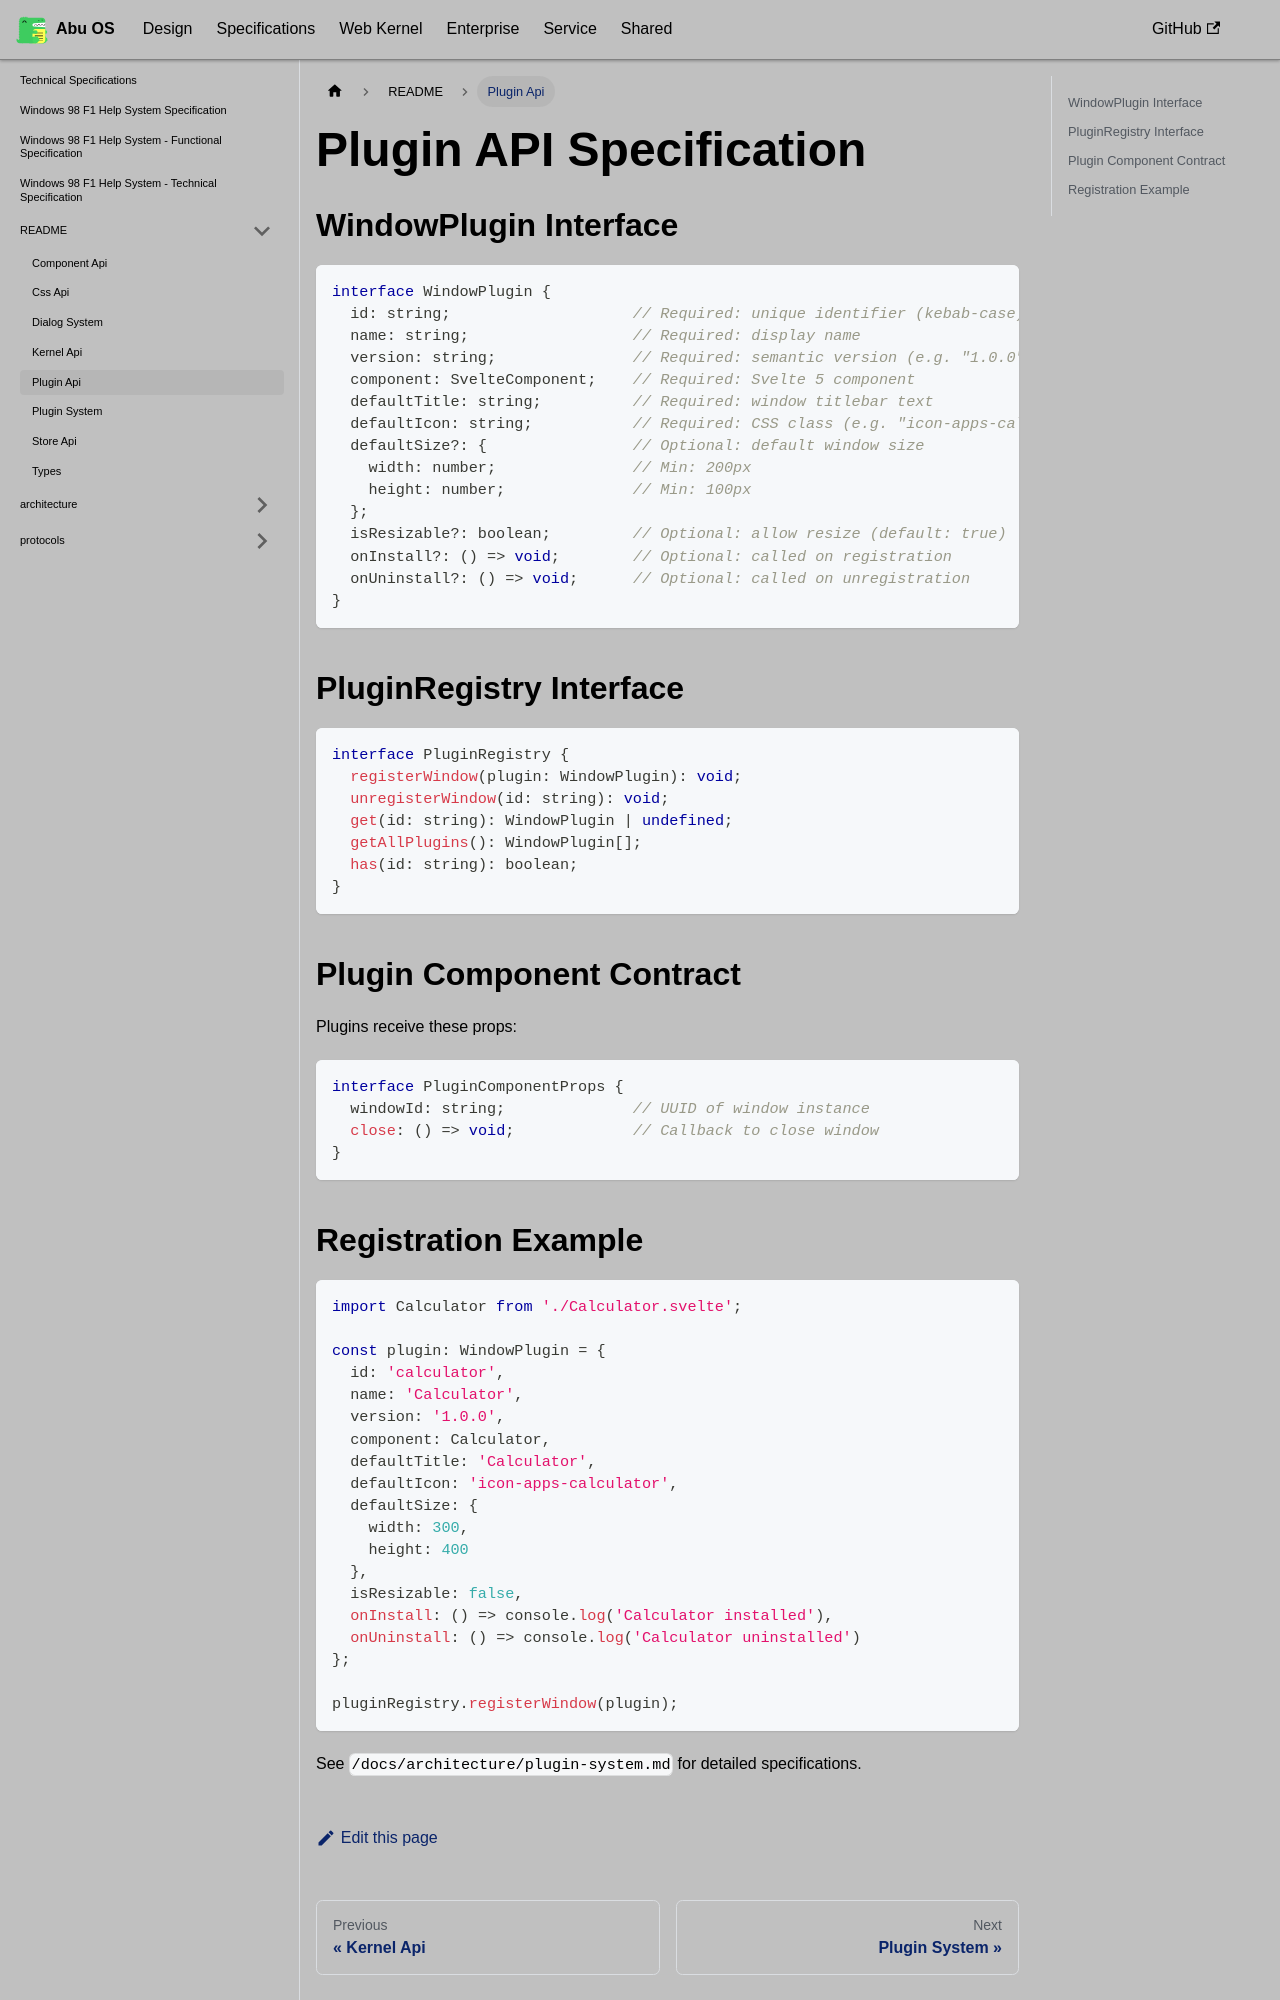

repository: OstrichDeveloper/Abu-98-Specification · page: docs/specifications/api/plugin-api/index.html · generator: docusaurus

---
id: plugin-api
title: Plugin Api
---

# Plugin API Specification

## WindowPlugin Interface

```typescript
interface WindowPlugin {
  id: string;                    // Required: unique identifier (kebab-case)
  name: string;                  // Required: display name
  version: string;               // Required: semantic version (e.g. "1.0.0")
  component: SvelteComponent;    // Required: Svelte 5 component
  defaultTitle: string;          // Required: window titlebar text
  defaultIcon: string;           // Required: CSS class (e.g. "icon-apps-calculator")
  defaultSize?: {                // Optional: default window size
    width: number;               // Min: 200px
    height: number;              // Min: 100px
  };
  isResizable?: boolean;         // Optional: allow resize (default: true)
  onInstall?: () => void;        // Optional: called on registration
  onUninstall?: () => void;      // Optional: called on unregistration
}
```

## PluginRegistry Interface

```typescript
interface PluginRegistry {
  registerWindow(plugin: WindowPlugin): void;
  unregisterWindow(id: string): void;
  get(id: string): WindowPlugin | undefined;
  getAllPlugins(): WindowPlugin[];
  has(id: string): boolean;
}
```

## Plugin Component Contract

Plugins receive these props:

```typescript
interface PluginComponentProps {
  windowId: string;              // UUID of window instance
  close: () => void;             // Callback to close window
}
```
